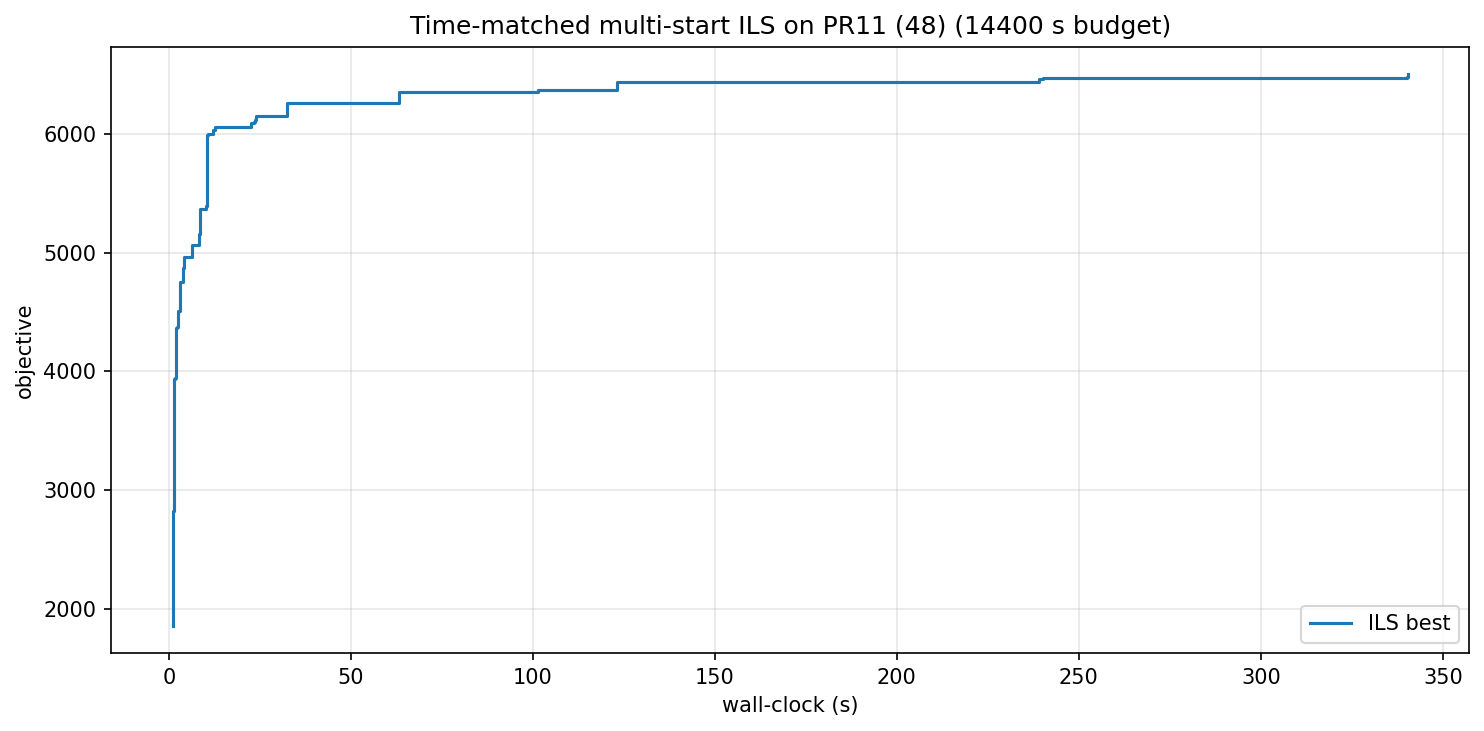

The file beside this chart, header and first rows:
wall_s, iter, best_obj
1.06, 0, 1858
1.07, 1, 1957
1.08, 2, 2333
1.12, 6, 2377
1.13, 7, 2442
1.14, 8, 2565
1.16, 10, 2689
1.17, 11, 2804
1.20, 14, 2820
1.22, 15, 2825
1.27, 19, 2979
1.28, 20, 3230
1.30, 22, 3329
1.31, 23, 3524
1.35, 26, 3660
1.37, 27, 3697
1.42, 32, 3839
1.44, 33, 3932
1.52, 40, 3932
1.57, 43, 3936
1.71, 54, 3936
1.73, 55, 3941
1.85, 63, 3989
1.89, 66, 4051
1.93, 68, 4171
1.96, 70, 4268
1.98, 71, 4363
1.99, 72, 4370
2.30, 104, 4371
2.43, 110, 4406
2.47, 112, 4431
2.49, 113, 4486
2.57, 117, 4502
2.61, 119, 4508
3.05, 184, 4573
3.07, 185, 4753
3.87, 270, 4780
3.97, 275, 4873
4.01, 279, 4955
4.05, 282, 4961
6.21, 495, 4981
6.25, 499, 5036
6.30, 502, 5064
6.49, 529, 5064
8.29, 807, 5096
8.34, 812, 5099
8.37, 815, 5157
8.57, 837, 5166
8.61, 840, 5369
10.24, 1047, 5397
10.31, 1051, 5398
10.37, 1054, 5481
10.39, 1056, 5870
10.45, 1060, 5958
10.47, 1062, 5965
10.53, 1067, 5967
10.58, 1079, 5969
10.60, 1080, 5994
10.64, 1083, 5998
11.98, 1395, 6032
... 19 more rows
